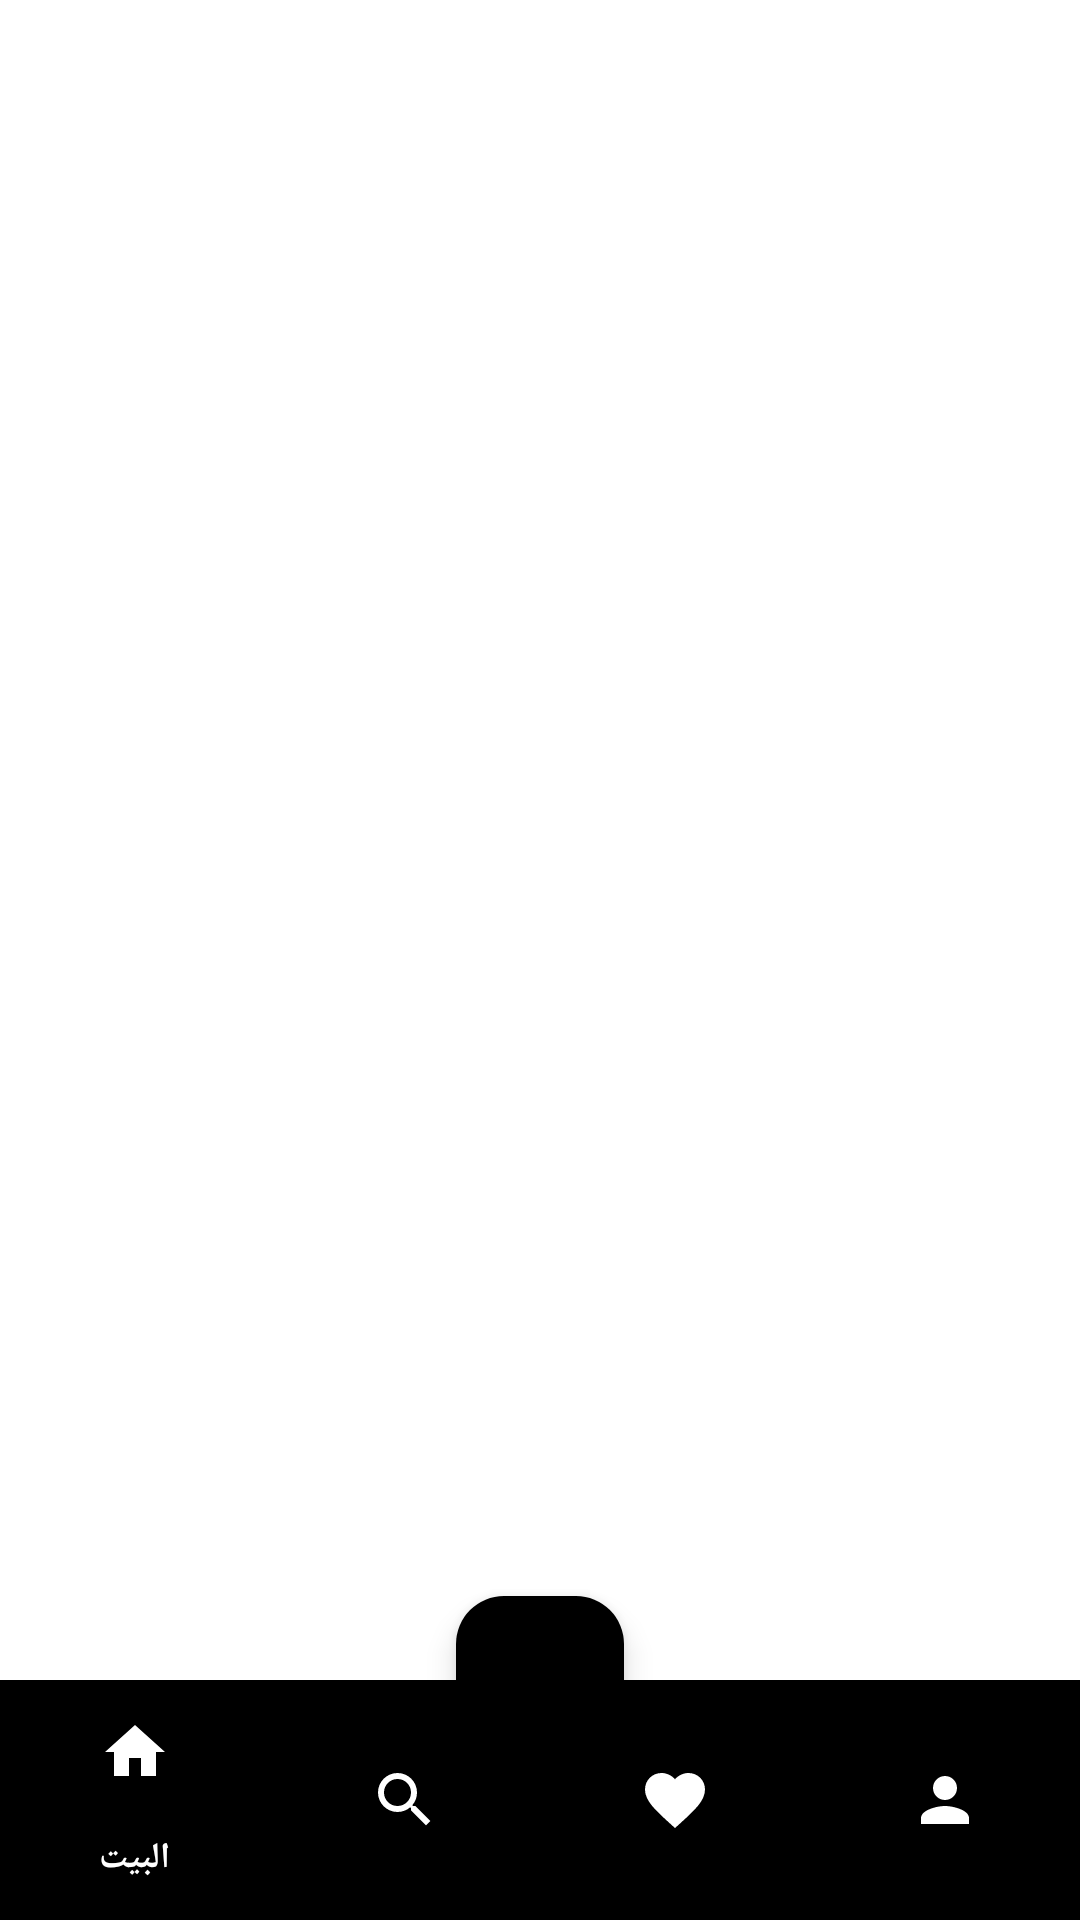

Reconstruct the res/layout file that produces this screen, plus the resources it refers to.
<!-- AndroidManifest.xml: application theme Theme.AhmadR4_1 -->
<!-- res/layout/activity_main.xml -->
<?xml version="1.0" encoding="utf-8"?>
<androidx.coordinatorlayout.widget.CoordinatorLayout xmlns:android="http://schemas.android.com/apk/res/android"
    xmlns:app="http://schemas.android.com/apk/res-auto"
    android:layout_width="match_parent"
    android:layout_height="match_parent">

    
    <FrameLayout
        android:id="@+id/container"
        android:layout_width="match_parent"
        android:layout_height="match_parent"
        android:background="@android:color/white"/>

    <com.google.android.material.floatingactionbutton.FloatingActionButton
        android:id="@+id/buttonAddRecipe"
        android:layout_width="wrap_content"
        android:layout_height="wrap_content"
        android:src="@drawable/ic_add"
        android:contentDescription="إضافة وصفة"
        app:backgroundTint="@color/green"
        app:layout_anchor="@id/bottomNavigation"
        app:layout_anchorGravity="top|center"/>

    
    <com.google.android.material.bottomnavigation.BottomNavigationView
        android:id="@+id/bottomNavigation"
        android:layout_width="match_parent"
        android:layout_height="wrap_content"
        android:layout_gravity="bottom"
        android:background="@color/green"
        app:itemIconTint="@color/white"
        app:itemTextColor="@color/white"
        app:menu="@menu/bottom_nav_menu"/>
</androidx.coordinatorlayout.widget.CoordinatorLayout>
<!-- resources referenced by this layout -->
<resources>
  <style name="Theme.AhmadR4_1" parent="Base.Theme.AhmadR4_1" />
  <style name="Base.Theme.AhmadR4_1" parent="Theme.Material3.DayNight.NoActionBar">
          
          
      </style>
  <!-- not gathered from this repository: default colours our renderer supplied (Android Studio template values) -->
  <color name="white">#FFFFFFFF</color>
</resources>
